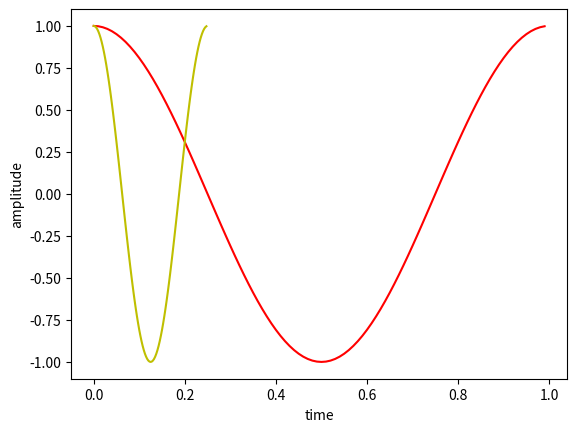

Recreate this plot in Python.
import numpy as np
import matplotlib.pyplot as plt

def createTimeAxis(sr,length):
    ar = np.linspace(0, length-(1/sr), sr*length, endpoint=True)
    return ar
    
def createCos(t, A, f, phi):
    cos_t = A*np.cos(2*np.pi*f*t+phi)

    return cos_t #output is scalar array

def rescaleTimeAxis(t, alpha):
    if(alpha == 0):
        return t
    return t*alpha

def runTask(sr, length, cos_amplitude, cos_frequency, cos_phase, alpha):
    
    # Fixed cos
    x_axis_fixed = createTimeAxis(sr,length)
    y_axis_fixed = createCos(x_axis_fixed, cos_amplitude, cos_frequency, cos_phase)
    plt.xlabel("time")
    plt.ylabel("amplitude")

    # Rescaled cos 
    x_axis_rescaled = rescaleTimeAxis(x_axis_fixed, alpha)


    # output area
    plt.plot(x_axis_fixed, y_axis_fixed, color='r') #fixed cosinus output
    plt.plot(x_axis_rescaled, y_axis_fixed, color='y') #rescaled cosinus output



if __name__ == "__main__":
    """
    Example values
    """
    sr = 100
    length = 1
    cos_amplitude = 1
    cos_phase = 0
    cos_frequency = 1
    alpha = 0.25

    runTask(sr, length, cos_amplitude, cos_frequency, cos_phase, alpha)
    plt.show()
    
